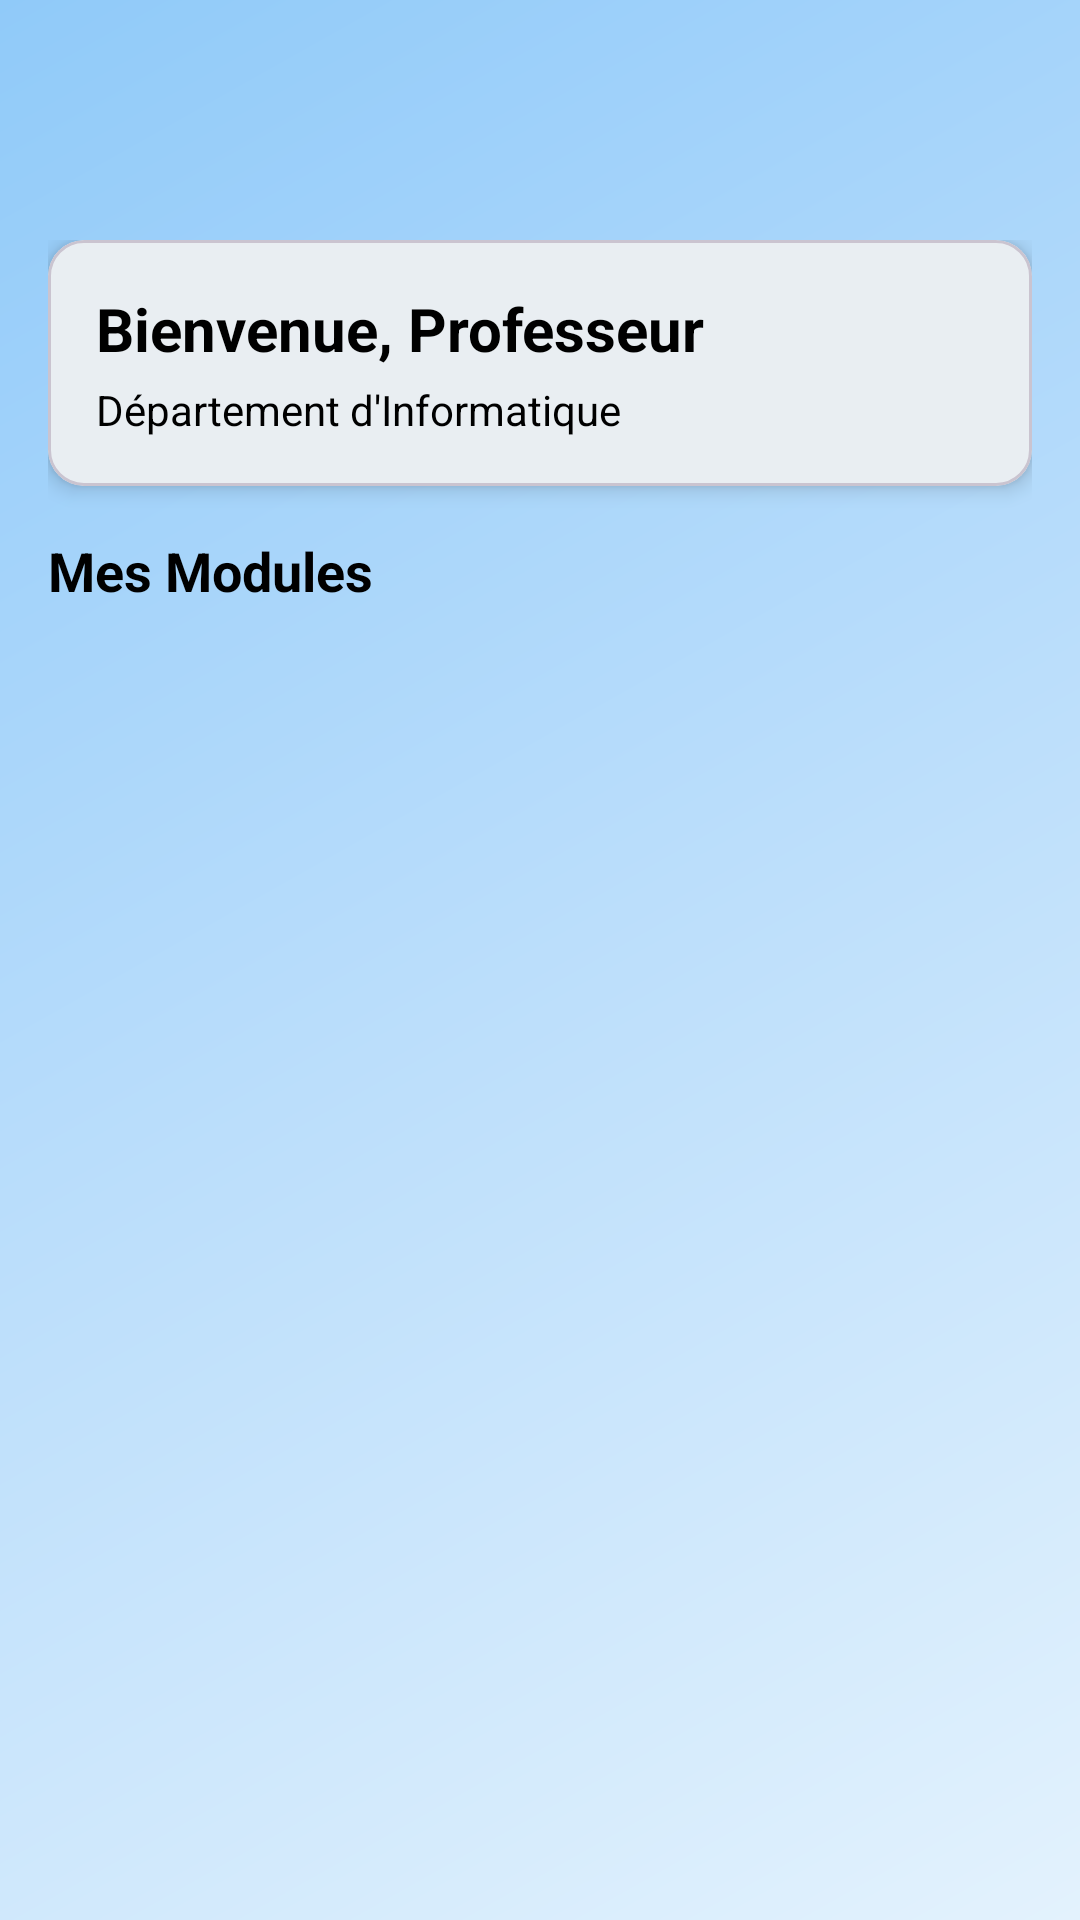

Write the Android layout XML for this screen, with the resource values it uses.
<!-- AndroidManifest.xml: application theme Theme.StudentManagement -->
<!-- res/layout/activity_professor_home.xml -->
<?xml version="1.0" encoding="utf-8"?>
<LinearLayout xmlns:android="http://schemas.android.com/apk/res/android"
    xmlns:app="http://schemas.android.com/apk/res-auto"
    android:layout_width="match_parent"
    android:layout_height="match_parent"
    android:orientation="vertical"
    android:background="@drawable/gradient_login_pastel_blue">

    <com.google.android.material.appbar.AppBarLayout
        android:layout_width="match_parent"
        android:layout_height="wrap_content"
        android:background="@android:color/transparent"
        android:elevation="0dp">

        <androidx.appcompat.widget.Toolbar
            android:id="@+id/toolbar"
            android:layout_width="match_parent"
            android:layout_height="?attr/actionBarSize"
            android:background="@android:color/transparent"
            android:elevation="0dp"
            app:popupTheme="@style/ThemeOverlay.AppCompat.Light"
            app:titleTextColor="@color/black" />

    </com.google.android.material.appbar.AppBarLayout>

    <ScrollView
        android:layout_width="match_parent"
        android:layout_height="match_parent"
        android:fillViewport="true">

        <LinearLayout
            android:layout_width="match_parent"
            android:layout_height="wrap_content"
            android:orientation="vertical"
            android:padding="16dp">

            
            <com.google.android.material.card.MaterialCardView
                android:layout_width="match_parent"
                android:layout_height="wrap_content"
                android:layout_marginBottom="16dp"
                app:cardCornerRadius="12dp"
                app:cardElevation="4dp">

                <LinearLayout
                    android:layout_width="match_parent"
                    android:layout_height="wrap_content"
                    android:orientation="vertical"
                    android:padding="16dp">

                    <TextView
                        android:id="@+id/textViewWelcome"
                        android:layout_width="match_parent"
                        android:layout_height="wrap_content"
                        android:text="Bienvenue, Professeur"
                        android:textSize="20sp"
                        android:textStyle="bold"
                        android:textColor="@color/black" />

                    <TextView
                        android:id="@+id/textViewDepartment"
                        android:layout_width="match_parent"
                        android:layout_height="wrap_content"
                        android:layout_marginTop="4dp"
                        android:text="Département d'Informatique"
                        android:textSize="14sp"
                        android:textColor="@color/black" />

                </LinearLayout>

            </com.google.android.material.card.MaterialCardView>

            
            <TextView
                android:layout_width="match_parent"
                android:layout_height="wrap_content"
                android:text="Mes Modules"
                android:textSize="18sp"
                android:textStyle="bold"
                android:textColor="@color/black"
                android:layout_marginBottom="12dp" />

            <androidx.recyclerview.widget.RecyclerView
                android:id="@+id/recyclerViewModules"
                android:layout_width="match_parent"
                android:layout_height="wrap_content"
                android:nestedScrollingEnabled="false" />

            
            <LinearLayout
                android:id="@+id/layoutEmpty"
                android:layout_width="match_parent"
                android:layout_height="wrap_content"
                android:orientation="vertical"
                android:gravity="center"
                android:padding="32dp"
                android:visibility="gone">

                <TextView
                    android:layout_width="wrap_content"
                    android:layout_height="wrap_content"
                    android:text="Aucun module assigné"
                    android:textSize="16sp"
                    android:textColor="@color/black"
                    android:textStyle="bold" />

                <TextView
                    android:layout_width="wrap_content"
                    android:layout_height="wrap_content"
                    android:layout_marginTop="8dp"
                    android:text="Contactez l'administration pour l'affectation de modules"
                    android:textSize="14sp"
                    android:textColor="@color/black"
                    android:gravity="center" />

            </LinearLayout>

        </LinearLayout>

    </ScrollView>

</LinearLayout>
<!-- resources referenced by this layout -->
<resources>
  <color name="black">#FF000000</color>
  <!-- drawable gradient_login_pastel_blue (drawable) -->
  <?xml version="1.0" encoding="utf-8"?>
  <shape xmlns:android="http://schemas.android.com/apk/res/android"
      android:shape="rectangle">
      
      <gradient
          android:angle="135"
          android:startColor="#E3F2FD"
          android:centerColor="#BBDEFB"
          android:endColor="#90CAF9"
          android:type="linear" />
      
  </shape>
  <style name="Theme.StudentManagement" parent="Base.Theme.StudentManagement" />
  <style name="Base.Theme.StudentManagement" parent="Theme.Material3.DayNight.NoActionBar">
          
          <item name="colorPrimary">@color/primary</item>
          <item name="colorPrimaryVariant">@color/primary_dark</item>
          <item name="colorOnPrimary">@color/white</item>
          
          
          <item name="colorSecondary">@color/accent</item>
          <item name="colorSecondaryVariant">@color/accent_dark</item>
          <item name="colorOnSecondary">@color/white</item>
          
          
          <item name="android:statusBarColor">@color/primary_dark</item>
          <item name="android:windowLightStatusBar">false</item>
          
          
          <item name="android:colorBackground">@color/background</item>
          <item name="colorSurface">@color/surface</item>
          <item name="colorOnBackground">@color/text_primary</item>
          <item name="colorOnSurface">@color/text_primary</item>
          
          
          
      </style>
  <color name="primary">#1F4E78</color>
  <color name="primary_dark">#14365A</color>
  <color name="white">#FFFFFFFF</color>
  <color name="accent">#FF9800</color>
  <color name="accent_dark">#F57C00</color>
  <color name="background">#F5F7FA</color>
  <color name="surface">#FFFFFF</color>
  <color name="text_primary">#212121</color>
</resources>
